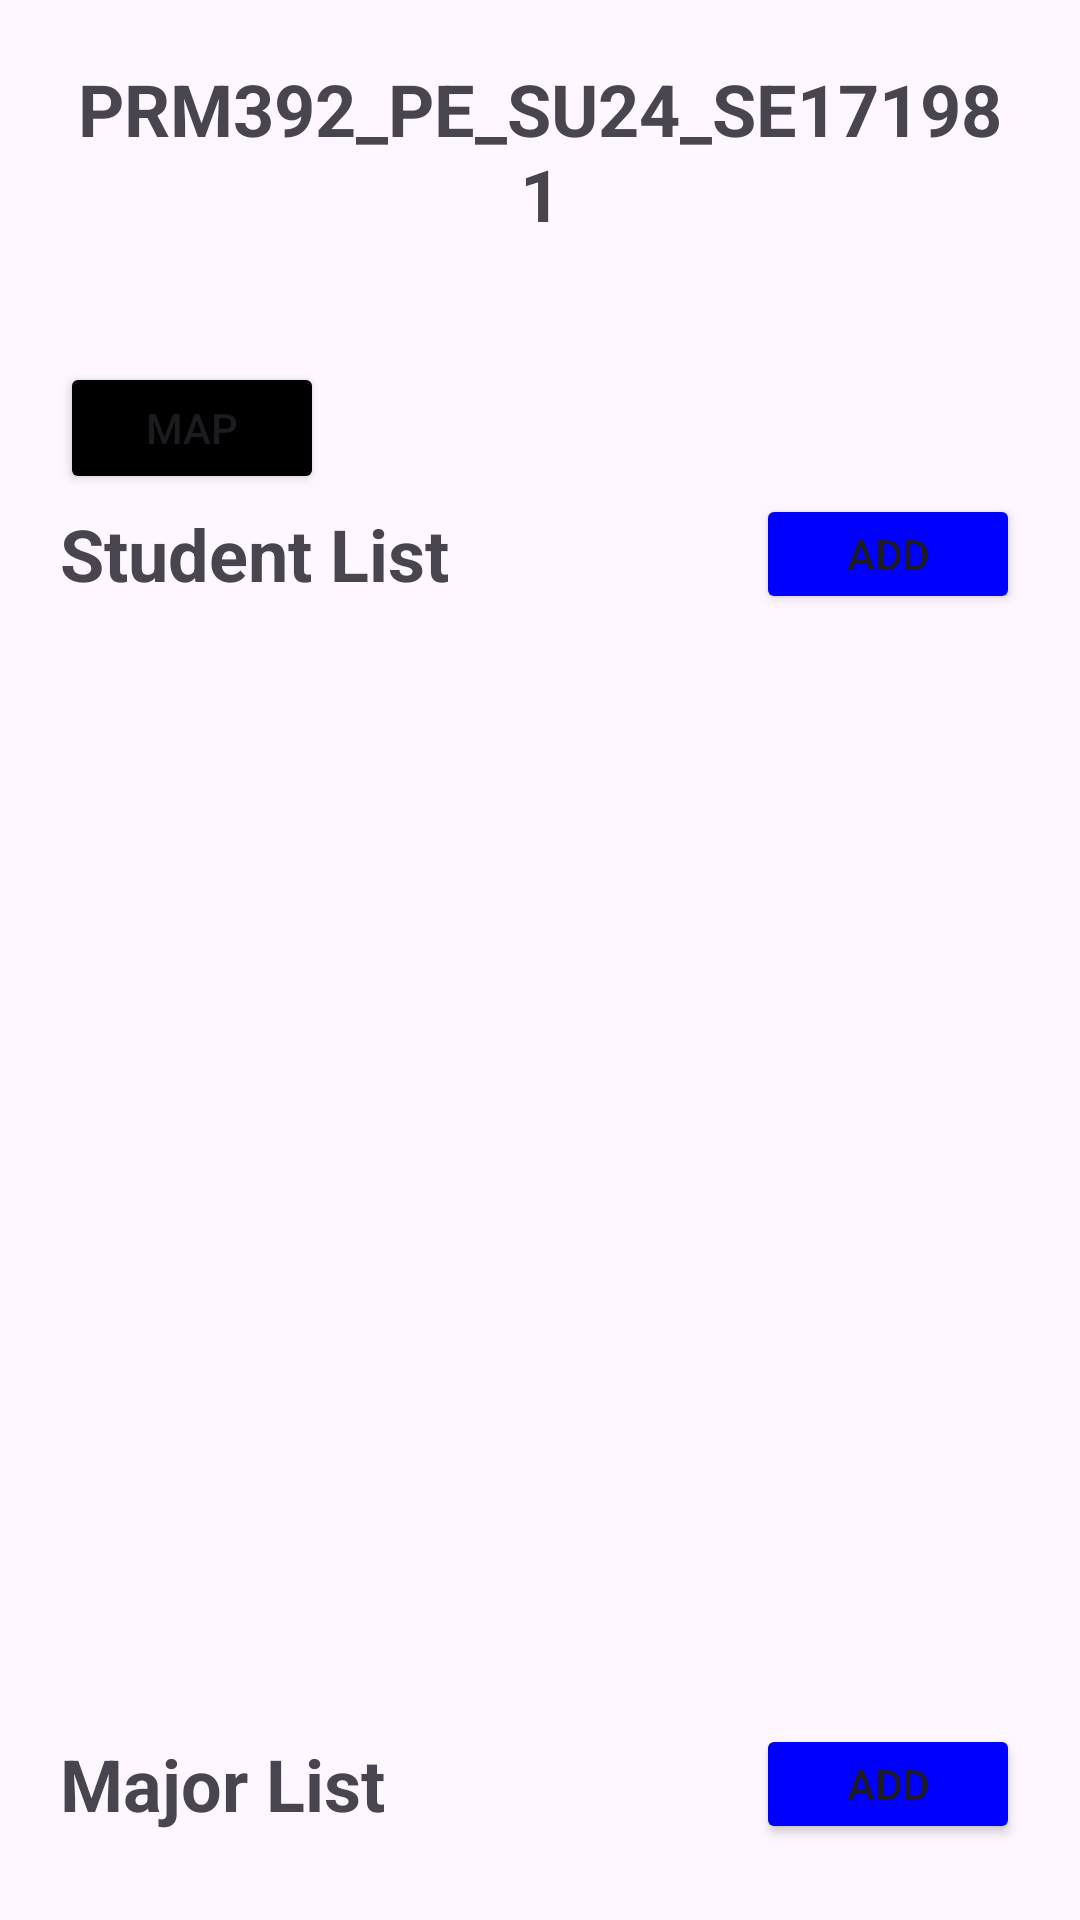

Here is an Android app screen rendered from its layout file. Give the layout XML and the strings, colors and styles it references.
<!-- AndroidManifest.xml: application theme Theme.PRM392_PE_SU24 -->
<!-- res/layout/activity_main.xml -->
<?xml version="1.0" encoding="utf-8"?>
<androidx.constraintlayout.widget.ConstraintLayout xmlns:android="http://schemas.android.com/apk/res/android"
    xmlns:app="http://schemas.android.com/apk/res-auto"
    xmlns:tools="http://schemas.android.com/tools"
    android:id="@+id/main"
    android:layout_width="match_parent"
    android:layout_height="match_parent"
    android:padding="20dp"
    tools:context=".view.activity.MainActivity">

    <ScrollView
        android:layout_width="match_parent"
        android:layout_height="wrap_content"
        android:scrollbars="none"
        app:layout_constraintEnd_toEndOf="parent"
        app:layout_constraintStart_toStartOf="parent"
        app:layout_constraintTop_toTopOf="parent">

        <LinearLayout
            android:layout_width="match_parent"
            android:layout_height="wrap_content"
            android:orientation="vertical">

            <TextView
                android:layout_width="match_parent"
                android:layout_height="wrap_content"
                android:gravity="center"
                android:text="PRM392_PE_SU24_SE171981"
                android:textSize="24sp"
                android:textStyle="bold" />

            <Space
                android:layout_width="match_parent"
                android:layout_height="40dp" />

            <Button
                android:id="@+id/btnShowMap"
                android:layout_width="wrap_content"
                android:layout_height="44dp"
                android:backgroundTint="#000000"
                android:text="Map" />

            <LinearLayout
                android:layout_width="match_parent"
                android:layout_height="wrap_content"
                android:gravity="center"
                android:orientation="vertical">

                <LinearLayout
                    android:layout_width="match_parent"
                    android:layout_height="wrap_content"
                    android:layout_marginBottom="10dp"
                    android:gravity="center"
                    android:orientation="horizontal">

                    <TextView
                        android:layout_width="0dp"
                        android:layout_height="wrap_content"
                        android:layout_weight="1"
                        android:text="Student List"
                        android:textSize="24sp"
                        android:textStyle="bold" />

                    <Button
                        android:id="@+id/btnAddStudent"
                        android:layout_width="wrap_content"
                        android:layout_height="40dp"
                        android:backgroundTint="#0000ff"
                        android:text="Add" />
                </LinearLayout>

                <ListView
                    android:id="@+id/lvStudentList"
                    android:layout_width="match_parent"
                    android:layout_height="320dp" />
            </LinearLayout>

            <Space
                android:layout_width="match_parent"
                android:layout_height="40dp" />

            <LinearLayout
                android:layout_width="match_parent"
                android:layout_height="wrap_content"
                android:gravity="center"
                android:orientation="vertical">

                <LinearLayout
                    android:layout_width="match_parent"
                    android:layout_height="wrap_content"
                    android:layout_marginBottom="10dp"
                    android:gravity="center"
                    android:orientation="horizontal">

                    <TextView
                        android:layout_width="0dp"
                        android:layout_height="wrap_content"
                        android:layout_weight="1"
                        android:text="Major List"
                        android:textSize="24sp"
                        android:textStyle="bold" />

                    <Button
                        android:id="@+id/btnAddMajor"
                        android:layout_width="wrap_content"
                        android:layout_height="40dp"
                        android:backgroundTint="#0000ff"
                        android:text="Add" />
                </LinearLayout>

                <ListView
                    android:id="@+id/lvMajorList"
                    android:layout_width="match_parent"
                    android:layout_height="320dp" />
            </LinearLayout>
        </LinearLayout>
    </ScrollView>
</androidx.constraintlayout.widget.ConstraintLayout>
<!-- resources referenced by this layout -->
<resources>
  <style name="Theme.PRM392_PE_SU24" parent="Base.Theme.PRM392_PE_SU24" />
  <style name="Base.Theme.PRM392_PE_SU24" parent="Theme.Material3.DayNight.NoActionBar">
          
          
      </style>
</resources>
